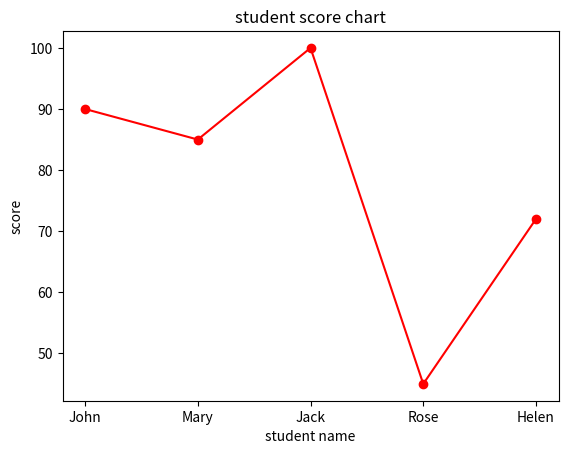

This chart was generated by the following Python code:
import matplotlib.pyplot as plt
# 學生成績
# 繪圖需要安裝繪圖套件
# pip install matplotlib
students = {'John': 90, 'Mary': 85, 'Jack': 100, 'Rose': 45, 'Helen': 72}

if __name__ == '__main__':
     print(students)
     # 分離學生名稱與分數
     names = list(students.keys())
     scores = list(students.values())
     print(names)
     print(scores)

     # 創建長條圖
     # plt.bar(names, scores, color='skyblue')
     # 創建折線圖
     plt.plot(names, scores, 'o-', color='red')
     # 設定圖形標籤與標題
     plt.xlabel('student name')
     plt.ylabel('score')
     plt.title('student score chart')
     # 顯示圖形
     plt.show()